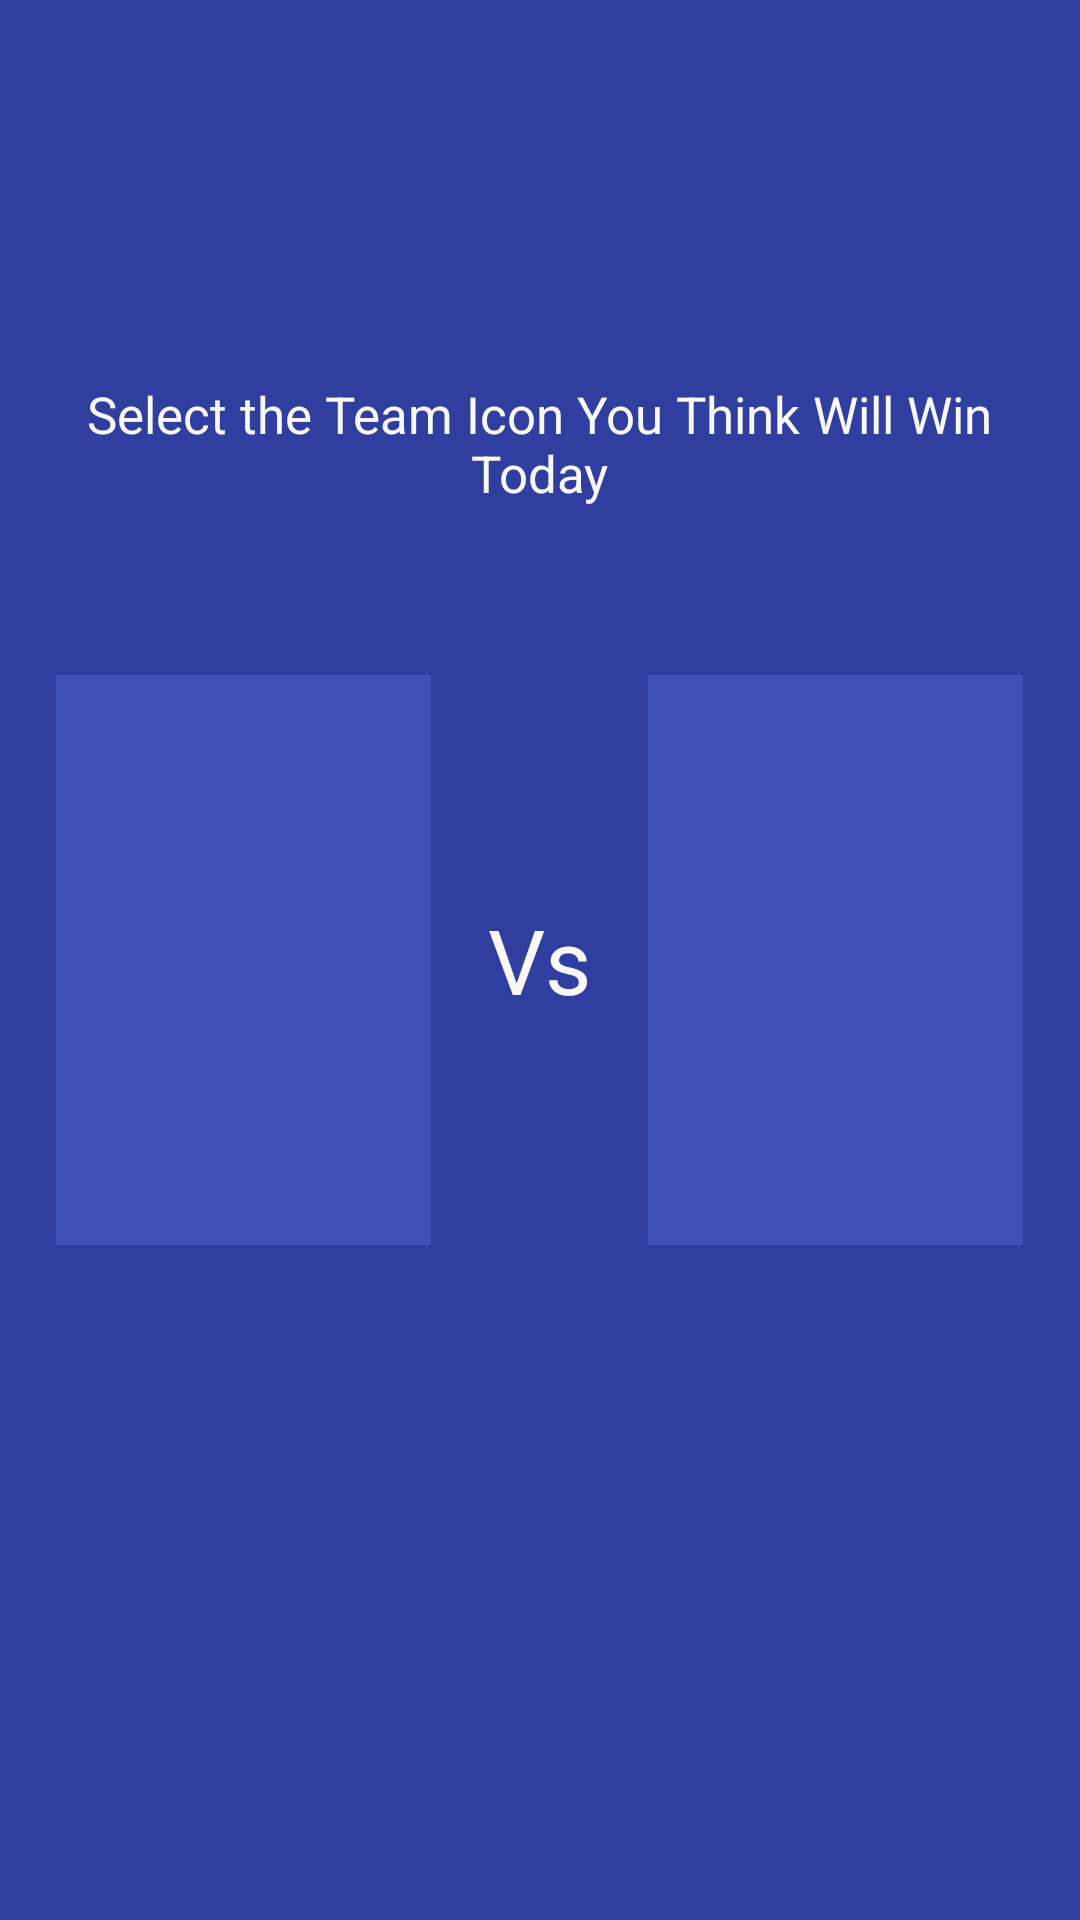

Reconstruct the res/layout file that produces this screen, plus the resources it refers to.
<!-- AndroidManifest.xml: application theme AppTheme -->
<!-- res/layout/layout_vote.xml -->
<?xml version="1.0" encoding="utf-8"?>
<RelativeLayout xmlns:android="http://schemas.android.com/apk/res/android"
    xmlns:app="http://schemas.android.com/apk/res-auto"
    android:layout_width="match_parent" android:layout_height="match_parent"
    android:background="@color/colorPrimaryDark"
    android:theme="@style/AppTheme"
    >

    <ImageButton
        android:id="@+id/Team_1"
        android:layout_width="125dp"
        android:layout_height="190dp"
        android:background="@color/colorPrimary"
        android:layout_alignTop="@+id/Team_2"
        android:layout_toRightOf="@+id/Vs"
        android:layout_toEndOf="@+id/Vs"
        android:layout_marginLeft="19dp"
        android:layout_marginStart="19dp" />

    <ImageButton
        android:id="@+id/Team_2"
        android:layout_width="125dp"
        android:layout_height="190dp"
        android:background="@color/colorPrimary"
        android:layout_centerVertical="true"
        android:layout_toLeftOf="@+id/Vs"
        android:layout_toStartOf="@+id/Vs"
        android:layout_marginRight="19dp"
        android:layout_marginEnd="19dp" />

    <TextView
        android:id="@+id/Vs"
        android:layout_width="wrap_content"
        android:layout_height="wrap_content"
        android:text="Vs"
        android:textSize="30sp"
        android:textColor="#f8f8f9"
        android:layout_centerVertical="true"
        android:layout_centerHorizontal="true" />

    <TextView
        android:id="@+id/textView2"
        android:layout_width="wrap_content"
        android:layout_height="wrap_content"
        android:layout_above="@+id/Team_1"
        android:layout_marginBottom="56dp"
        android:text="Select the Team Icon You Think Will Win Today"
        android:gravity="center"
        android:textColor="#f8f8f9"
        android:textSize="17sp"
        android:layout_alignLeft="@+id/Team_2"
        android:layout_alignStart="@+id/Team_2"
        android:layout_alignRight="@+id/Team_1"
        android:layout_alignEnd="@+id/Team_1" />

</RelativeLayout>
<!-- resources referenced by this layout -->
<resources>
  <color name="colorPrimary">#3F51B5</color>
  <color name="colorPrimaryDark">#303F9F</color>
  <style name="AppTheme" parent="Theme.AppCompat.Light.NoActionBar">
          
          <item name="colorPrimary">@color/colorPrimary</item>
          <item name="colorPrimaryDark">@color/colorPrimaryDark</item>
          <item name="colorAccent">@color/colorAccent</item>
      </style>
  <color name="colorAccent">#FF4081</color>
</resources>
